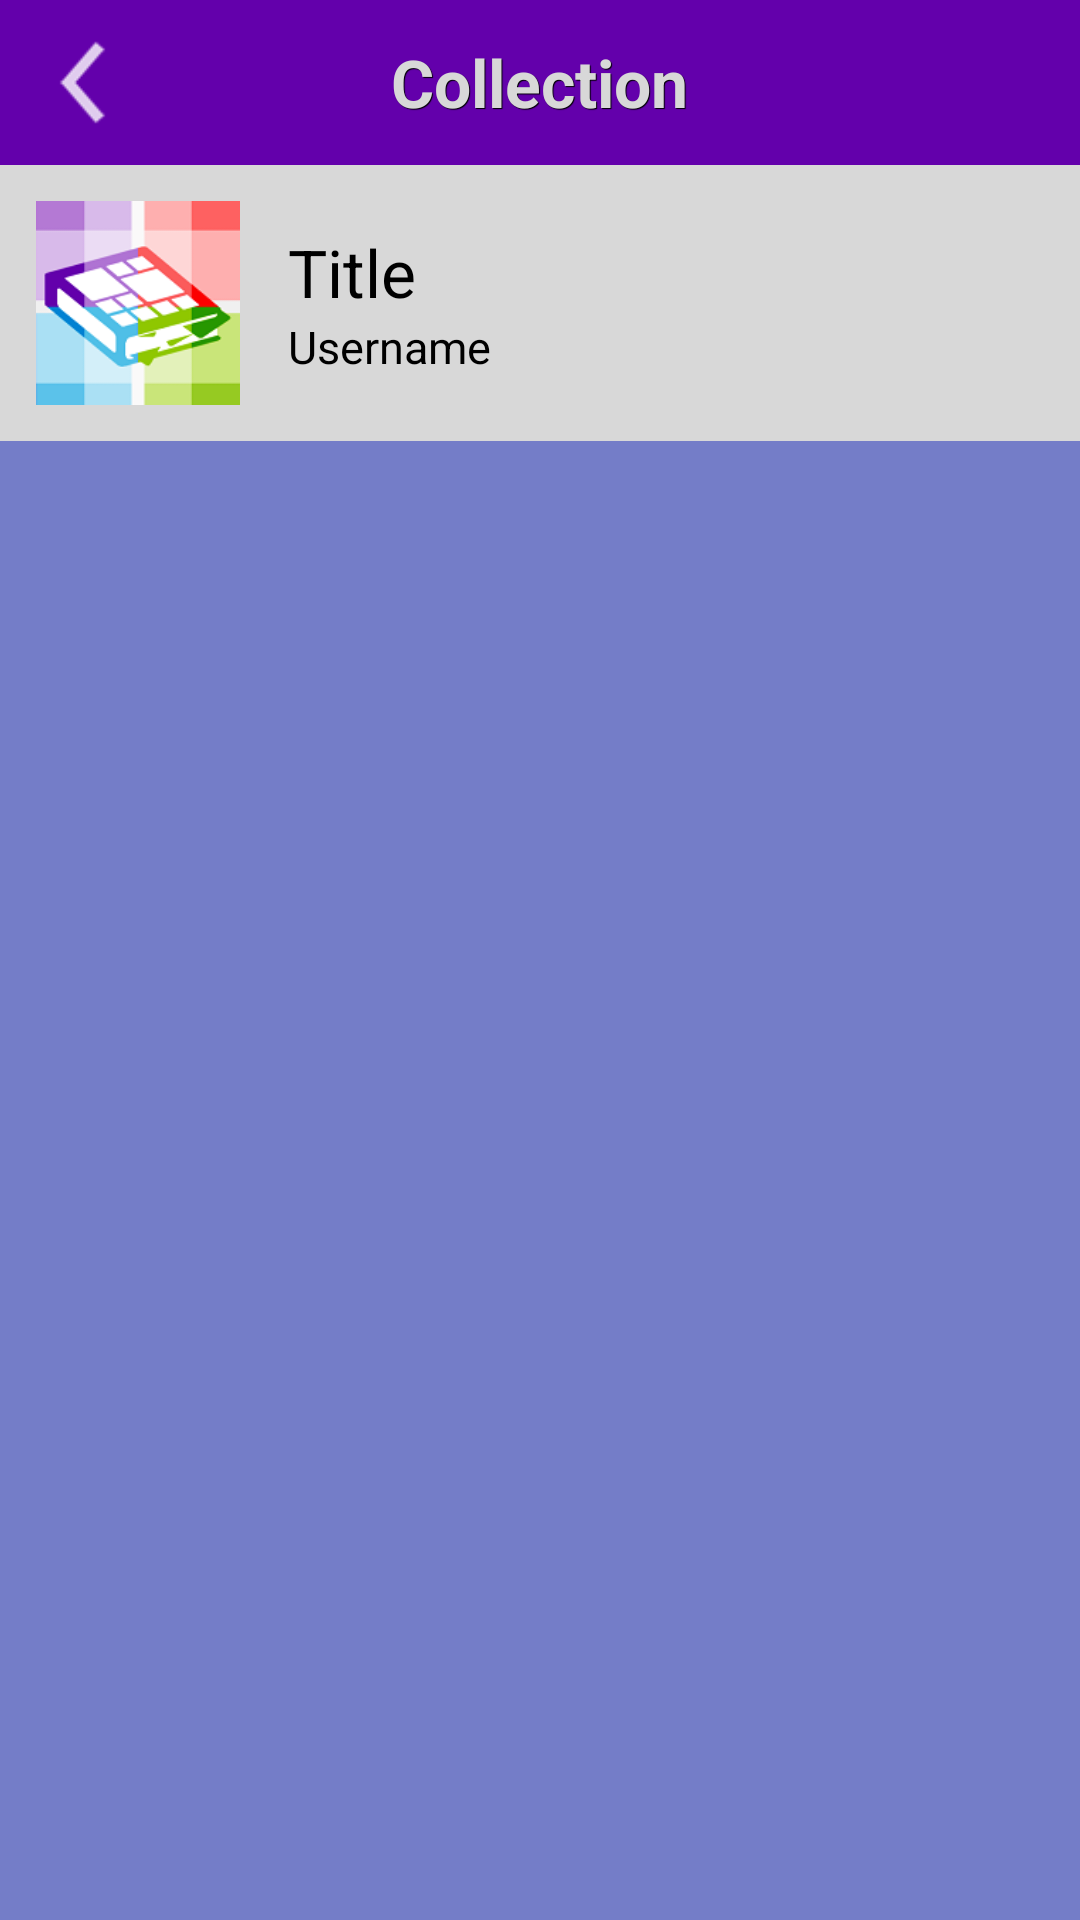

Here is an Android app screen rendered from its layout file. Give the layout XML and the strings, colors and styles it references.
<!-- AndroidManifest.xml: application theme android:Theme.Black.NoTitleBar -->
<!-- res/layout/activity_view_collection.xml -->
<?xml version="1.0" encoding="utf-8"?>
<LinearLayout xmlns:android="http://schemas.android.com/apk/res/android"
    android:layout_width="match_parent"
    android:layout_height="match_parent"
    android:background="@color/light_purple"
    android:orientation="vertical" >

    <RelativeLayout
        android:layout_width="match_parent"
        android:layout_height="55dp"
        android:background="@color/dark_purple" >

        <ImageView
            android:layout_width="55dp"
            android:layout_height="55dp"
            android:layout_alignParentLeft="true"
            android:background="@drawable/transparent_purple_selector"
            android:contentDescription="@string/menu"
            android:onClick="backClicked"
            android:padding="6dp"
            android:src="@drawable/icon_back" />

        <TextView
            style="@style/header_app_name_text"
            android:layout_width="wrap_content"
            android:layout_height="55dp"
            android:layout_centerInParent="true"
            android:gravity="center"
            android:text="@string/collection" />

        <ImageView
            android:id="@+id/btn_edit_collection"
            android:layout_width="55dp"
            android:layout_height="55dp"
            android:layout_alignParentRight="true"
            android:background="@drawable/transparent_purple_selector"
            android:contentDescription="@string/edit"
            android:onClick="editCollection"
            android:padding="6dp"
            android:src="@drawable/icon_edit"
            android:visibility="gone" />
    </RelativeLayout>

    <RelativeLayout
        android:layout_width="match_parent"
        android:layout_height="92dp"
        android:background="@color/light_grey" >

        <ImageView
            android:id="@+id/collection_picture"
            android:layout_width="92dp"
            android:layout_height="92dp"
            android:contentDescription="@string/picture"
            android:padding="12dp"
            android:src="@drawable/ic_launcher" />

        <LinearLayout
            android:layout_width="wrap_content"
            android:layout_height="wrap_content"
            android:layout_centerInParent="true"
            android:layout_marginLeft="4dp"
            android:layout_marginTop="12dp"
            android:layout_toRightOf="@id/collection_picture"
            android:orientation="vertical" >

            <TextView
                android:id="@+id/collection_title"
                android:layout_width="wrap_content"
                android:layout_height="wrap_content"
                android:text="@string/title"
                android:textColor="@android:color/black"
                android:textSize="22sp" />

            <TextView
                android:id="@+id/collection_username"
                android:layout_width="wrap_content"
                android:layout_height="wrap_content"
                android:text="@string/username"
                android:textColor="@android:color/black"
                android:textSize="15sp" />
        </LinearLayout>

        <LinearLayout
            android:layout_width="wrap_content"
            android:layout_height="wrap_content"
            android:layout_alignParentBottom="true"
            android:layout_alignParentRight="true"
            android:orientation="horizontal" >

            <TextView
                android:id="@+id/profile_num_comments"
                android:layout_width="wrap_content"
                android:layout_height="wrap_content"
                android:textColor="@android:color/black" >
            </TextView>

            <ImageView
                android:layout_width="20dp"
                android:layout_height="20dp"
                android:contentDescription="@string/comments"
                android:padding="2dp"
                android:src="@drawable/comment_icon"
                android:visibility="gone" />

            <TextView
                android:id="@+id/profile_num_favorites"
                android:layout_width="wrap_content"
                android:layout_height="wrap_content"
                android:textColor="@android:color/black" >
            </TextView>

            <ImageView
                android:layout_width="20dp"
                android:layout_height="20dp"
                android:contentDescription="@string/favorites"
                android:src="@drawable/favorites_icon"
                android:visibility="gone" />
        </LinearLayout>
    </RelativeLayout>

    <Button
        android:id="@+id/btn_add_item"
        style="@style/big_button_text"
        android:layout_width="match_parent"
        android:layout_height="wrap_content"
        android:layout_margin="12dp"
        android:background="@drawable/rounded_green"
        android:onClick="addItem"
        android:text="@string/add_item"
        android:visibility="gone" />

    <GridView
        android:id="@+id/gridview"
        android:layout_width="match_parent"
        android:layout_height="match_parent"
        android:columnWidth="106dp"
        android:numColumns="auto_fit"
        android:stretchMode="columnWidth" >
    </GridView>

</LinearLayout>
<!-- resources referenced by this layout -->
<resources>
  <color name="dark_purple">#6300AB</color>
  <color name="light_grey">#D8D8D8</color>
  <color name="light_purple">#747DC8</color>
  <!-- drawable comment_icon: png bitmap (drawable-mdpi, 3519 bytes) -->
  <!-- drawable favorites_icon: png bitmap (drawable-mdpi, 3811 bytes) -->
  <!-- drawable ic_launcher: png bitmap (drawable-hdpi, 4814 bytes) -->
  <!-- drawable icon_back: png bitmap (drawable-mdpi, 2645 bytes) -->
  <!-- drawable icon_edit: png bitmap (drawable-mdpi, 5903 bytes) -->
  <!-- drawable rounded_green (drawable) -->
  <?xml version="1.0" encoding="utf-8"?>
  <selector xmlns:android="http://schemas.android.com/apk/res/android" >
      <item android:state_pressed="false">
          <shape android:shape="rectangle" >
  		    <corners android:radius="@dimen/rounded_corners"/>
  		    <gradient
  	                android:angle="90"
  	                android:startColor="#FF279700"
  	                android:endColor="#FF8FC700"
  	                android:type="linear" />
          </shape>
  	</item>
  	<item android:state_pressed="true">
  	        <shape android:shape="rectangle" xmlns:android="http://schemas.android.com/apk/res/android">
  			    <corners android:radius="@dimen/rounded_corners"/>
  			    <gradient
  		                android:angle="90"
  		                android:startColor="#FF168600"
  		                android:endColor="#FF7EB600"
  		                android:type="linear" />
  	        </shape>
  	</item>
  </selector>
  <!-- drawable transparent_purple_selector (drawable) -->
  <?xml version="1.0" encoding="utf-8"?>
  <selector xmlns:android="http://schemas.android.com/apk/res/android" >
  	<item android:state_pressed="false">
  	    <color android:color="#00000000" />
  	</item>
  	<item android:state_pressed="true">
  	    <color android:color="@color/light_purple" />
  	</item>
  </selector>
  <string name="add_item">Add a New Item</string>
  <string name="collection">Collection</string>
  <string name="comments">Comments</string>
  <string name="edit">Edit</string>
  <string name="favorites">Favorites</string>
  <string name="menu">Menu</string>
  <string name="picture">Picture</string>
  <string name="title">Title</string>
  <string name="username">Username</string>
  <style name="big_button_text">
          <item name="android:padding">16dp</item>
          <item name="android:textColor">@android:color/white</item>
          <item name="android:textSize">18sp</item>
          <item name="android:textStyle">bold</item>
      </style>
  <style name="header_app_name_text">
          <item name="android:textStyle">bold</item>
          <item name="android:textColor">@color/light_grey</item>
          <item name="android:shadowColor">@android:color/black</item>
          <item name="android:shadowDx">1</item>
          <item name="android:shadowDy">1</item>
          <item name="android:shadowRadius">.01</item>
          <item name="android:textSize">22sp</item>
      </style>
  <dimen name="rounded_corners">5dp</dimen>
</resources>
